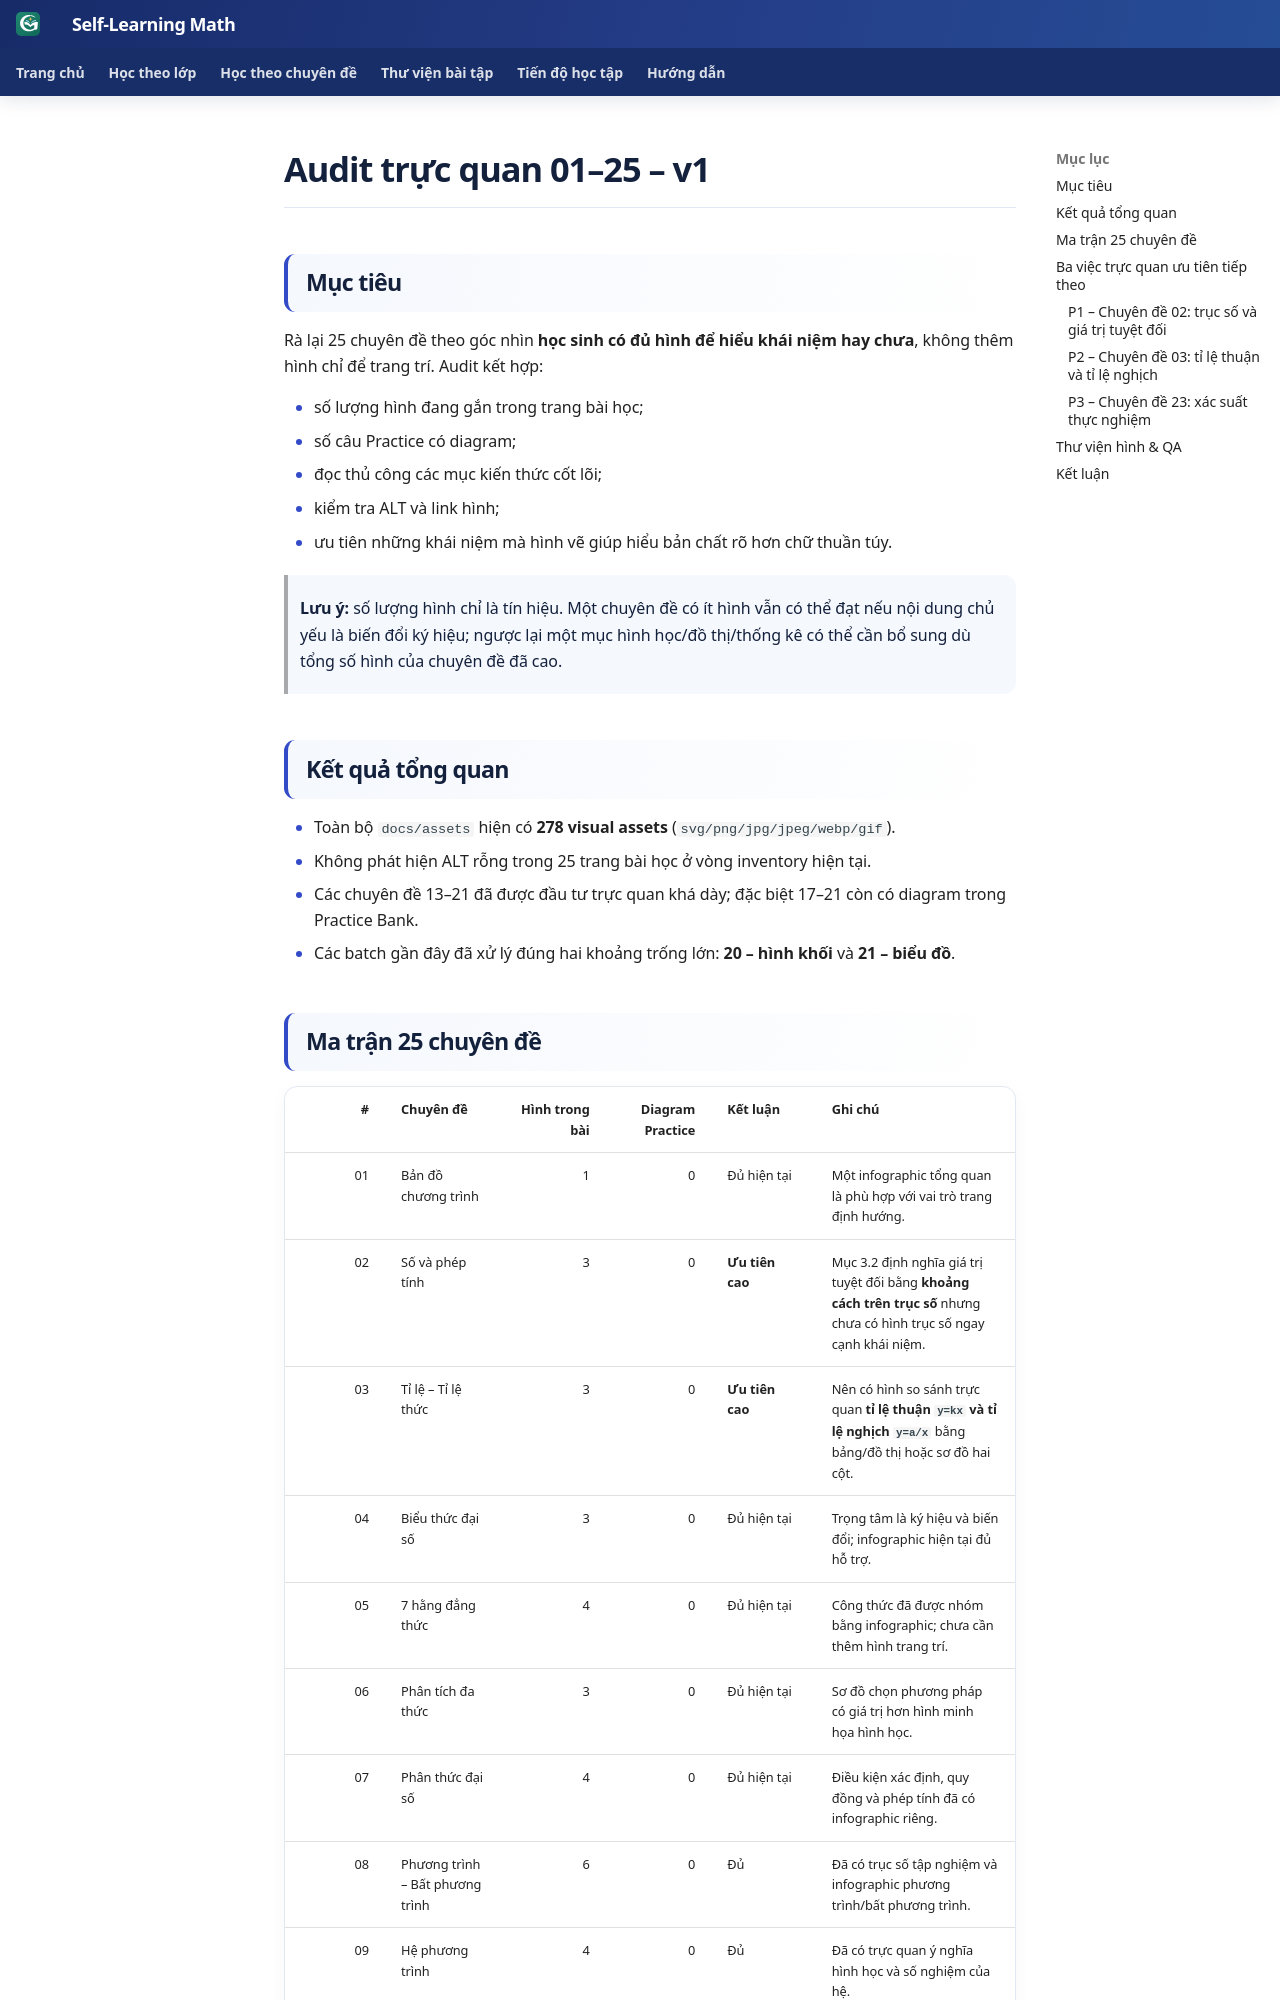

repository: TMA2015/roadmap-toan-thcs · page: roadmap/audit-truc-quan-01-25-v1/index.html · generator: mkdocs

# Audit trực quan 01–25 – v1

## Mục tiêu

Rà lại 25 chuyên đề theo góc nhìn **học sinh có đủ hình để hiểu khái niệm hay chưa**, không thêm hình chỉ để trang trí. Audit kết hợp:

- số lượng hình đang gắn trong trang bài học;
- số câu Practice có diagram;
- đọc thủ công các mục kiến thức cốt lõi;
- kiểm tra ALT và link hình;
- ưu tiên những khái niệm mà hình vẽ giúp hiểu bản chất rõ hơn chữ thuần túy.

> **Lưu ý:** số lượng hình chỉ là tín hiệu. Một chuyên đề có ít hình vẫn có thể đạt nếu nội dung chủ yếu là biến đổi ký hiệu; ngược lại một mục hình học/đồ thị/thống kê có thể cần bổ sung dù tổng số hình của chuyên đề đã cao.

## Kết quả tổng quan

- Toàn bộ `docs/assets` hiện có **278 visual assets** (`svg/png/jpg/jpeg/webp/gif`).
- Không phát hiện ALT rỗng trong 25 trang bài học ở vòng inventory hiện tại.
- Các chuyên đề 13–21 đã được đầu tư trực quan khá dày; đặc biệt 17–21 còn có diagram trong Practice Bank.
- Các batch gần đây đã xử lý đúng hai khoảng trống lớn: **20 – hình khối** và **21 – biểu đồ**.
